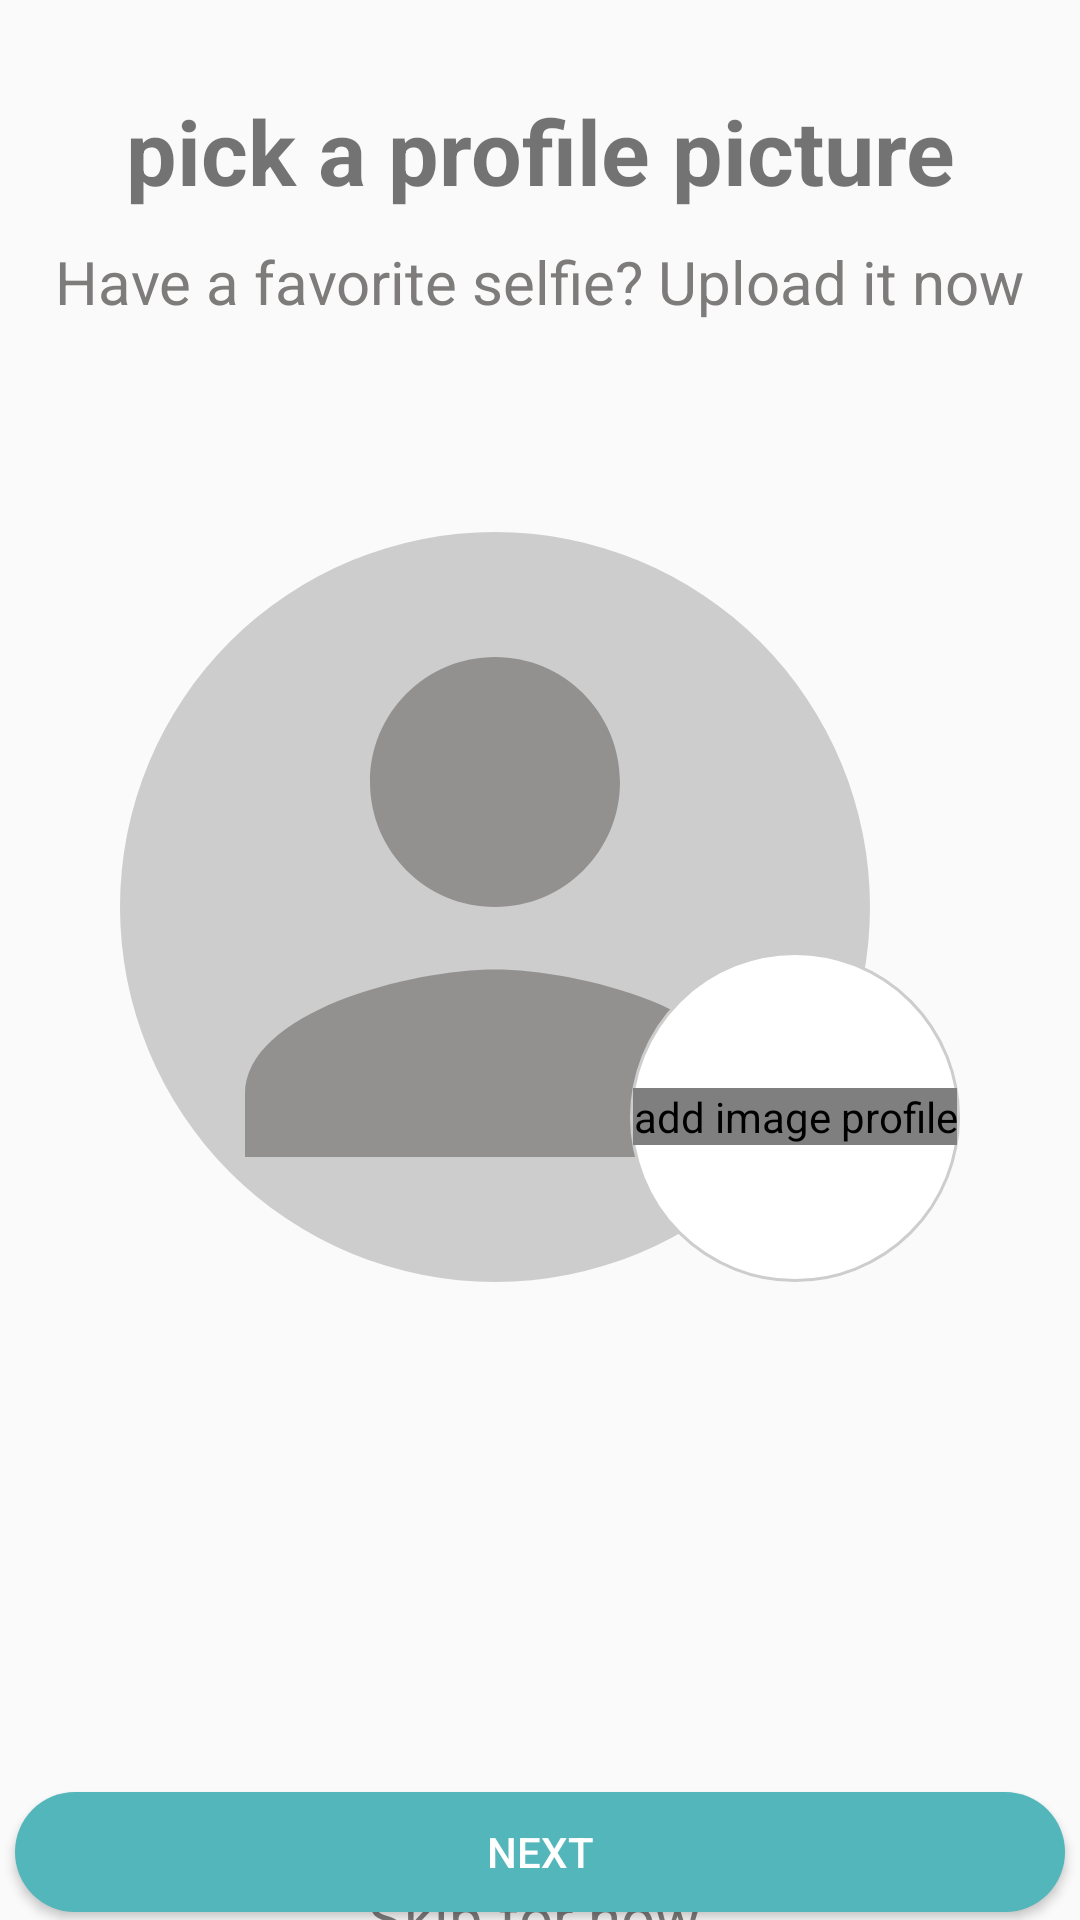

Here is an Android app screen rendered from its layout file. Give the layout XML and the strings, colors and styles it references.
<!-- AndroidManifest.xml: application theme Theme.TestChatApp -->
<!-- res/layout/fragment_image_profile.xml -->
<?xml version="1.0" encoding="utf-8"?>
<FrameLayout xmlns:android="http://schemas.android.com/apk/res/android"
    xmlns:app="http://schemas.android.com/apk/res-auto"
    xmlns:tools="http://schemas.android.com/tools"
    android:layout_width="match_parent"
    android:layout_height="match_parent"
    tools:context=".feature_authetication.presentation.fragments.image_profile_fragment.ImageProfileFragment">

    <androidx.constraintlayout.widget.ConstraintLayout
        android:id="@+id/profile_root_ly"
        android:layout_width="match_parent"
        android:layout_height="match_parent"
        >
        <TextView
            android:id="@+id/tv_pick"
            android:layout_width="wrap_content"
            android:layout_height="wrap_content"
            android:layout_marginTop="30dp"
            android:text="@string/pick"
            android:textSize="30sp"
            android:textStyle="bold"
            app:layout_constraintLeft_toLeftOf="parent"
            app:layout_constraintRight_toRightOf="parent"
            app:layout_constraintTop_toTopOf="parent"

            />
        <TextView
            android:id="@+id/tv_have_you"
            android:layout_width="wrap_content"
            android:layout_height="wrap_content"
            android:layout_marginTop="10dp"
            android:text="@string/have_you"
            android:textColor="@color/pick_gray"
            android:textSize="20sp"
            app:layout_constraintLeft_toLeftOf="parent"
            app:layout_constraintRight_toRightOf="parent"
            app:layout_constraintTop_toBottomOf="@id/tv_pick"
            />

        <RelativeLayout
            android:id="@+id/img_ly_profile"
            android:layout_width="wrap_content"
            android:layout_height="wrap_content"
            android:layout_marginTop="70dp"
            app:layout_constraintLeft_toLeftOf="parent"
            app:layout_constraintRight_toRightOf="parent"
            app:layout_constraintTop_toBottomOf="@id/tv_have_you">
            <com.google.android.material.imageview.ShapeableImageView
                android:id="@+id/shap_image_view"
                android:layout_width="250dp"
                android:layout_height="250dp"
                android:background="@color/grayTextColor"
                android:src="@drawable/pesrson_shap"
                app:shapeAppearanceOverlay="@style/circle"
                />
            <RelativeLayout
                android:id="@+id/fab_ly"
                android:layout_width="110dp"
                android:layout_height="110dp"
                android:layout_alignBottom="@id/shap_image_view"
                android:layout_marginStart="170dp"
                android:background="@drawable/add_fab_shap_ly">

                <com.getbase.floatingactionbutton.FloatingActionButton
                   android:id="@+id/fab_image_add"
                    android:layout_width="wrap_content"
                    android:layout_height="wrap_content"
                    android:layout_centerHorizontal="true"
                    android:layout_centerVertical="true"
                    android:contentDescription="@string/add_fab_content_description"
                    android:src="@drawable/add_chats_friend_icon"
                    app:fab_colorNormal="@color/signTextColor" />
            </RelativeLayout>


        </RelativeLayout>
        <ProgressBar
            android:id="@+id/progress_bar_log"
            android:layout_width="80dp"
            android:layout_height="80dp"
            android:layout_centerInParent="true"
            android:visibility="invisible"
            android:theme="@style/Theme.TestChatApp.WhiteAccent"
            app:layout_constraintStart_toStartOf="parent"
            app:layout_constraintEnd_toEndOf="parent"
            app:layout_constraintTop_toBottomOf="@id/img_ly_profile"
            />
        <Button
            android:id="@+id/btn_next"
            android:layout_width="350dp"
            android:layout_height="40dp"
            android:layout_marginTop="170dp"
            android:background="@drawable/next_btn_shap"
            android:text="@string/next"
            android:gravity="center"
            android:textColor="@color/white"
            app:layout_constraintEnd_toEndOf="parent"
            app:layout_constraintStart_toStartOf="parent"
            app:layout_constraintTop_toBottomOf="@id/img_ly_profile"

            />

        <TextView
            android:id="@+id/tv_skip"
            android:layout_width="wrap_content"
            android:layout_height="wrap_content"
            android:clickable="true"
            android:focusable="true"
            android:text="@string/skip"
            android:textColor="@color/pick_gray"
            android:textSize="20sp"
            app:layout_constraintBottom_toBottomOf="parent"
            app:layout_constraintLeft_toLeftOf="parent"
            app:layout_constraintRight_toRightOf="parent"
            app:layout_constraintTop_toBottomOf="@id/btn_next"

            />

    </androidx.constraintlayout.widget.ConstraintLayout>
</FrameLayout>
<!-- resources referenced by this layout -->
<resources>
  <color name="grayTextColor">#CDCDCD</color>
  <color name="pick_gray">#7E7B7B</color>
  <color name="signTextColor">#52B6BB</color>
  <color name="white">#FFFFFF</color>
  <!-- drawable add_fab_shap_ly (drawable) -->
  <?xml version="1.0" encoding="utf-8"?>
  <shape xmlns:android="http://schemas.android.com/apk/res/android"
      android:shape="oval">
  
      <solid
          android:color="@color/white"/>
  
      <stroke
          android:width="1sp"
          android:color="@color/grayTextColor"/>
  
  </shape>
  <!-- drawable next_btn_shap (drawable) -->
  <shape xmlns:android="http://schemas.android.com/apk/res/android"
      android:shape="rectangle">
      <solid android:color="@color/signTextColor" />
      <corners android:radius="53dp" />
  </shape>
  <!-- drawable pesrson_shap (drawable) -->
  <vector xmlns:android="http://schemas.android.com/apk/res/android"
      android:height="24dp"
      android:tint="#939090"
      android:viewportHeight="24"
      android:viewportWidth="24"
      android:width="24dp">
        
      <path android:fillColor="@android:color/white"
          android:pathData="M12,12c2.21,0 4,
          -1.79 4,-4s-1.79,-4 -4,-4 -4,
          1.79 -4,4 1.79,4 4,4zM12,14c-2.67,
          0 -8,1.34 -8,4v2h16v-2c0,-2.66 -5.33,-4 -8,-4z"/>
      
  </vector>
  <string name="add_fab_content_description">add image profile</string>
  <string name="have_you">Have a favorite selfie? Upload it now</string>
  <string name="next">next</string>
  <string name="pick">pick a profile picture</string>
  <string name="skip"><u>Skip for now</u>.</string>
  <style name="Theme.TestChatApp.WhiteAccent">
          <item name="colorAccent">@color/signTextColor</item> 
      </style>
  <style name="circle">
          <item name="cornerFamily">rounded</item>
          <item name="cornerSize">50%</item>
      </style>
  <style name="Theme.TestChatApp" parent="Theme.AppCompat.DayNight.NoActionBar">
          
          <item name="colorPrimary">@color/signTextColor</item>
          <item name="colorPrimaryVariant">@color/purple_700</item>
          <item name="colorOnPrimary">@color/white</item>
          
          <item name="colorSecondary">@color/teal_200</item>
          <item name="colorSecondaryVariant">@color/teal_700</item>
          <item name="colorOnSecondary">@color/black</item>
          
          <item name="android:statusBarColor">@color/black</item>
          
      </style>
  <color name="purple_700">#52B6BB</color>
  <color name="teal_200">#FF03DAC5</color>
  <color name="teal_700">#FF018786</color>
  <color name="black">#FF000000</color>
</resources>
